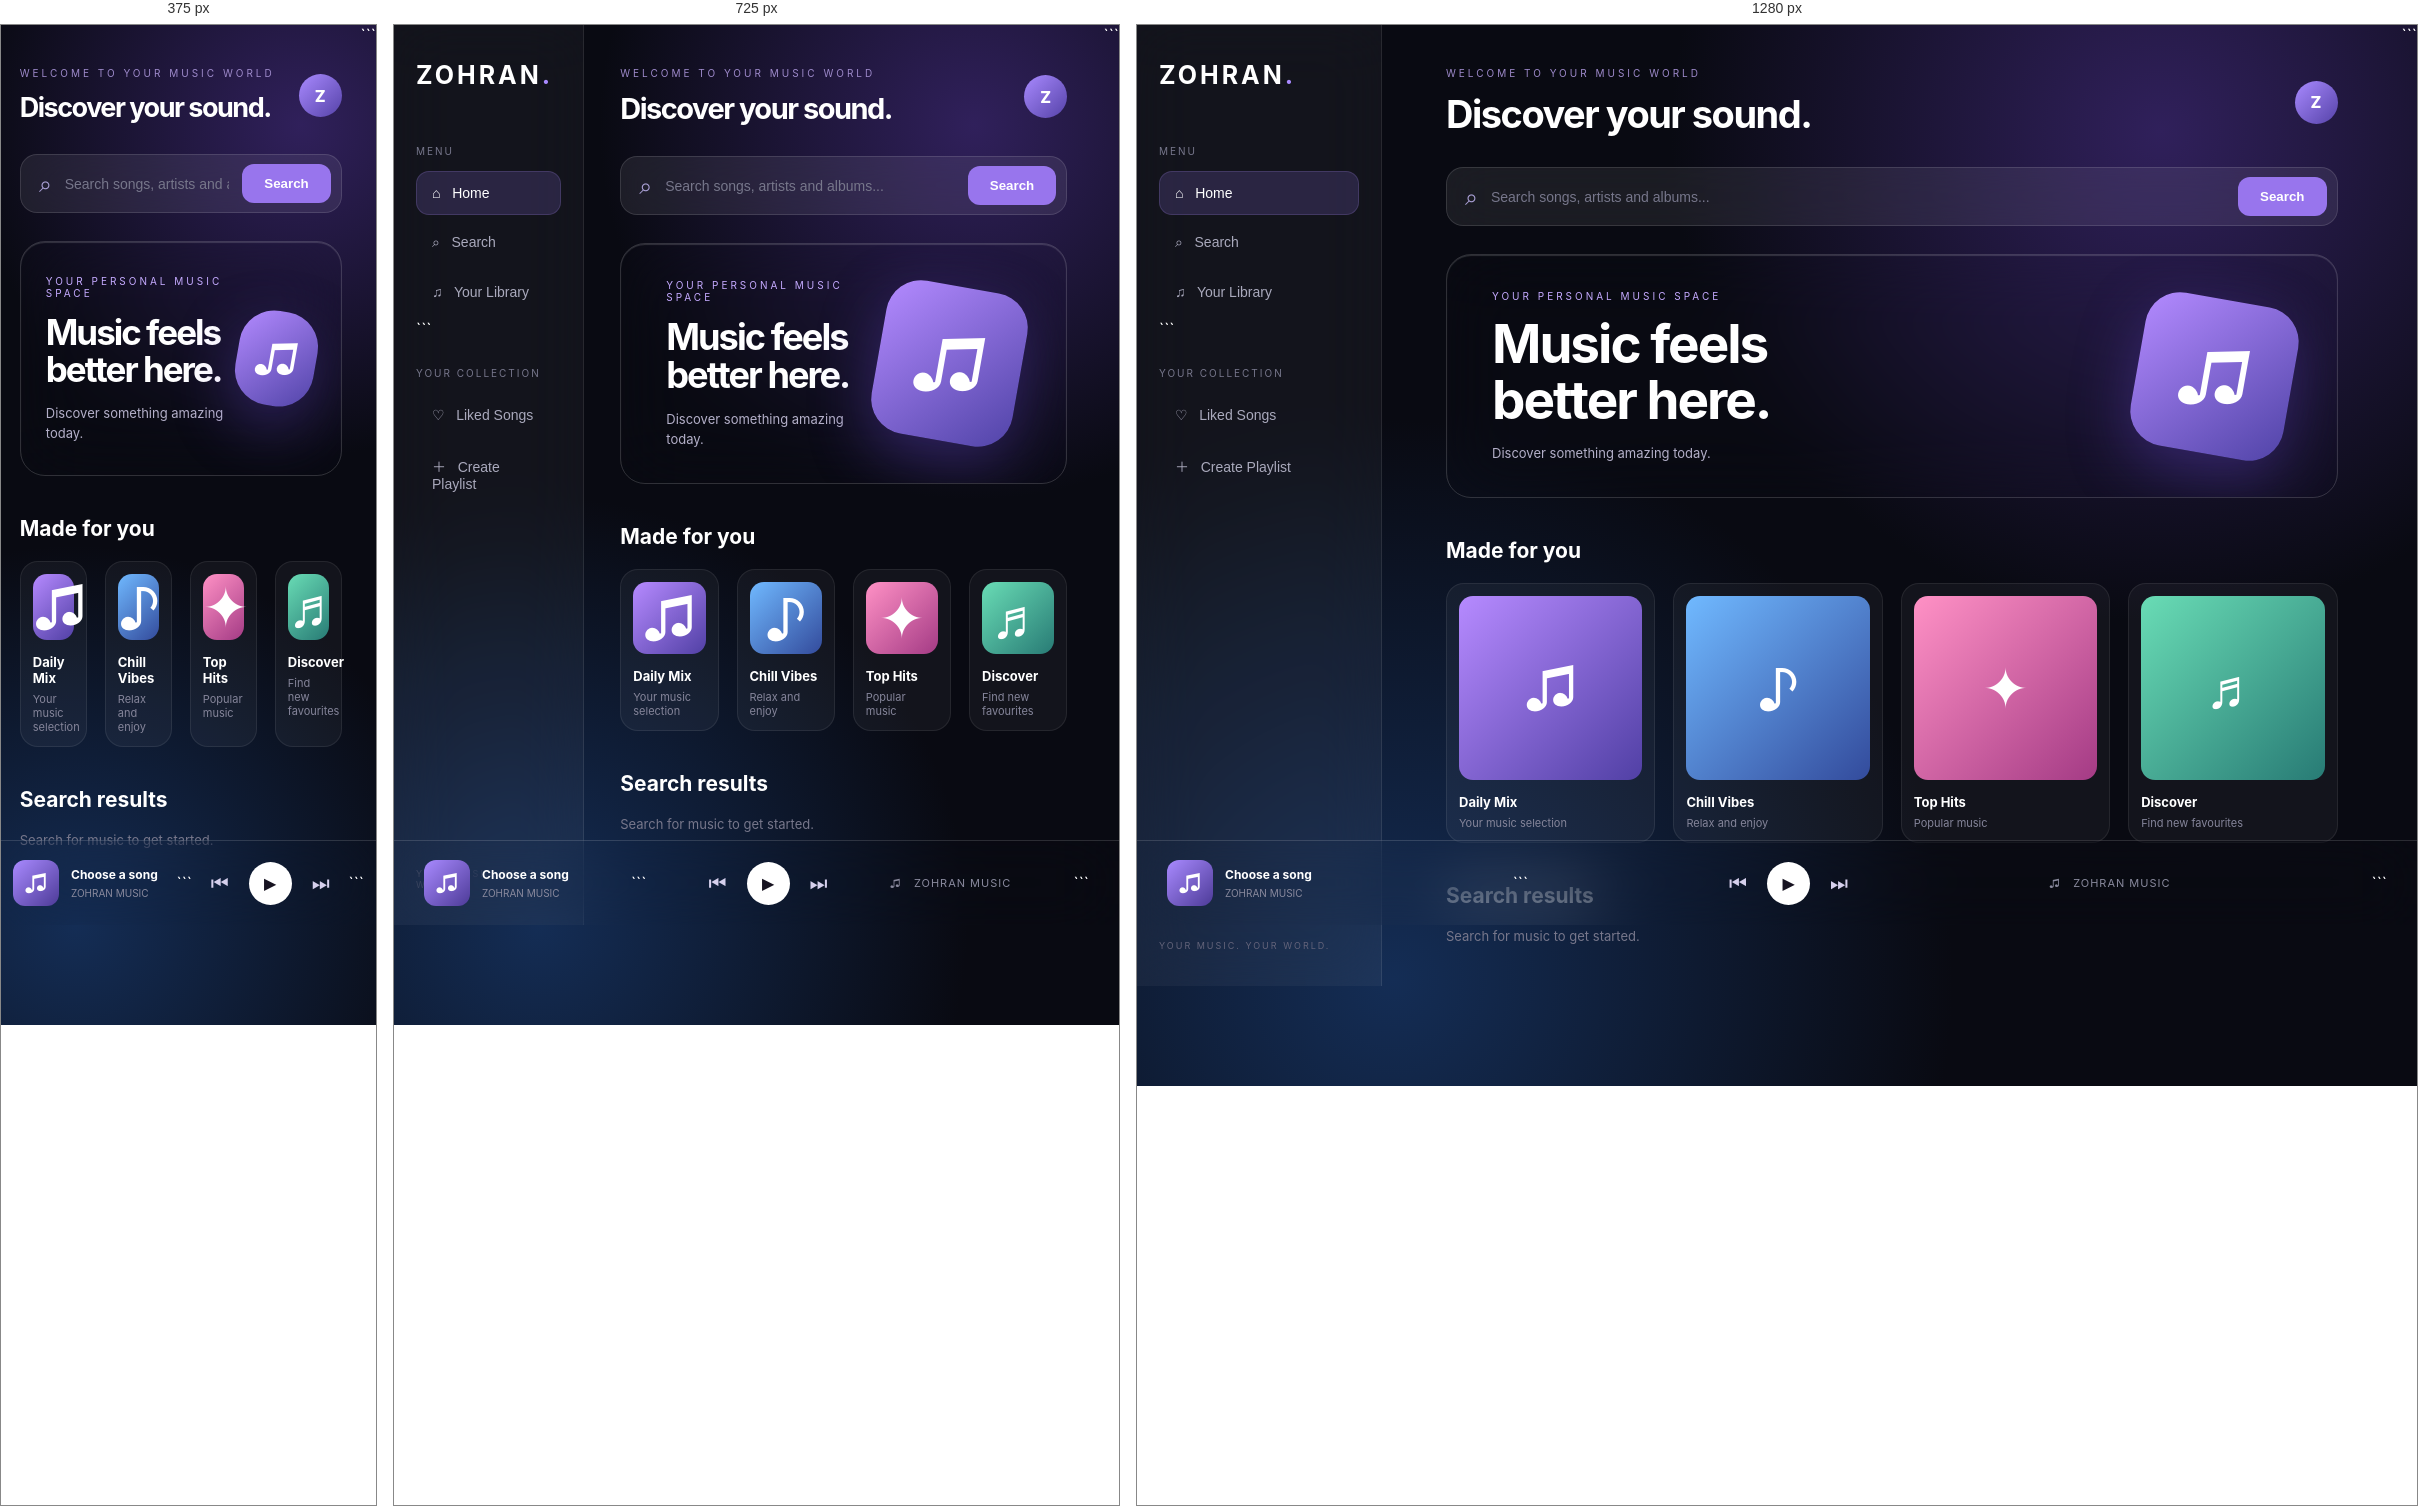
Rendered at 375 px, 725 px and 1280 px, left to right.

<!-- file: index.html -->
<!DOCTYPE html>

<html lang="en">
<head>
    <meta charset="UTF-8">
    <meta name="viewport" content="width=device-width, initial-scale=1.0">
    <title>ZOHRAN MUSIC</title>
    <link rel="stylesheet" href="style.css">
</head>
<body>

<div class="app">
    <aside class="sidebar">
        <h1>ZOHRAN<span>.</span></h1>
        <p class="label">MENU</p>
        <button class="nav active">⌂ &nbsp; Home</button>
        <button class="nav">⌕ &nbsp; Search</button>
        <button class="nav">♫ &nbsp; Your Library</button>

```
    <p class="label">YOUR COLLECTION</p>
    <button class="nav">♡ &nbsp; Liked Songs</button>
    <button class="nav">＋ &nbsp; Create Playlist</button>

    <div class="sidebar-bottom">YOUR MUSIC. YOUR WORLD.</div>
</aside>

<main class="main">
    <header>
        <div>
            <p class="eyebrow">WELCOME TO YOUR MUSIC WORLD</p>
            <h2>Discover your sound.</h2>
        </div>
        <div class="profile">Z</div>
    </header>

    <section class="search-box">
        <span>⌕</span>
        <input id="searchInput" type="text" placeholder="Search songs, artists and albums...">
        <button id="searchBtn">Search</button>
    </section>

    <section class="hero">
        <div>
            <p>YOUR PERSONAL MUSIC SPACE</p>
            <h2>Music feels<br>better here.</h2>
            <span>Discover something amazing today.</span>
        </div>
        <div class="music-art">♫</div>
    </section>

    <section class="section">
        <h2>Made for you</h2>
        <div class="cards">
            <div class="card"><div class="cover purple">♫</div><h3>Daily Mix</h3><p>Your music selection</p></div>
            <div class="card"><div class="cover blue">♪</div><h3>Chill Vibes</h3><p>Relax and enjoy</p></div>
            <div class="card"><div class="cover pink">✦</div><h3>Top Hits</h3><p>Popular music</p></div>
            <div class="card"><div class="cover green">♬</div><h3>Discover</h3><p>Find new favourites</p></div>
        </div>
    </section>

    <section class="section">
        <h2>Search results</h2>
        <div id="results" class="results">
            <p class="empty">Search for music to get started.</p>
        </div>
    </section>
</main>
```

</div>

<footer class="player">
    <div class="track-info">
        <div class="mini-cover">♫</div>
        <div><strong id="trackName">Choose a song</strong><small id="artistName">ZOHRAN MUSIC</small></div>
    </div>

```
<div class="controls">
    <button id="prevBtn">⏮</button>
    <button id="playBtn" class="play">▶</button>
    <button id="nextBtn">⏭</button>
</div>

<div class="volume">♫ &nbsp; ZOHRAN MUSIC</div>
```

</footer>

<script src="script.js"></script>

</body>
</html>


/* @media block from style.css */
@media (max-width: 850px) {
.sidebar {
width: 190px;
}

```
.cards {
    grid-template-columns: repeat(2, minmax(0,1fr));
}
```

}

/* @media block from style.css */
@media (max-width: 600px) {
.sidebar {
display: none;
}

```
.main {
    padding: 25px 18px;
}

.hero {
    padding: 25px;
}

.music-art {
    width: 95px;
    height: 95px;
    font-size: 45px;
}

.player {
    padding: 12px;
}

.volume {
    display: none;
}
```

}